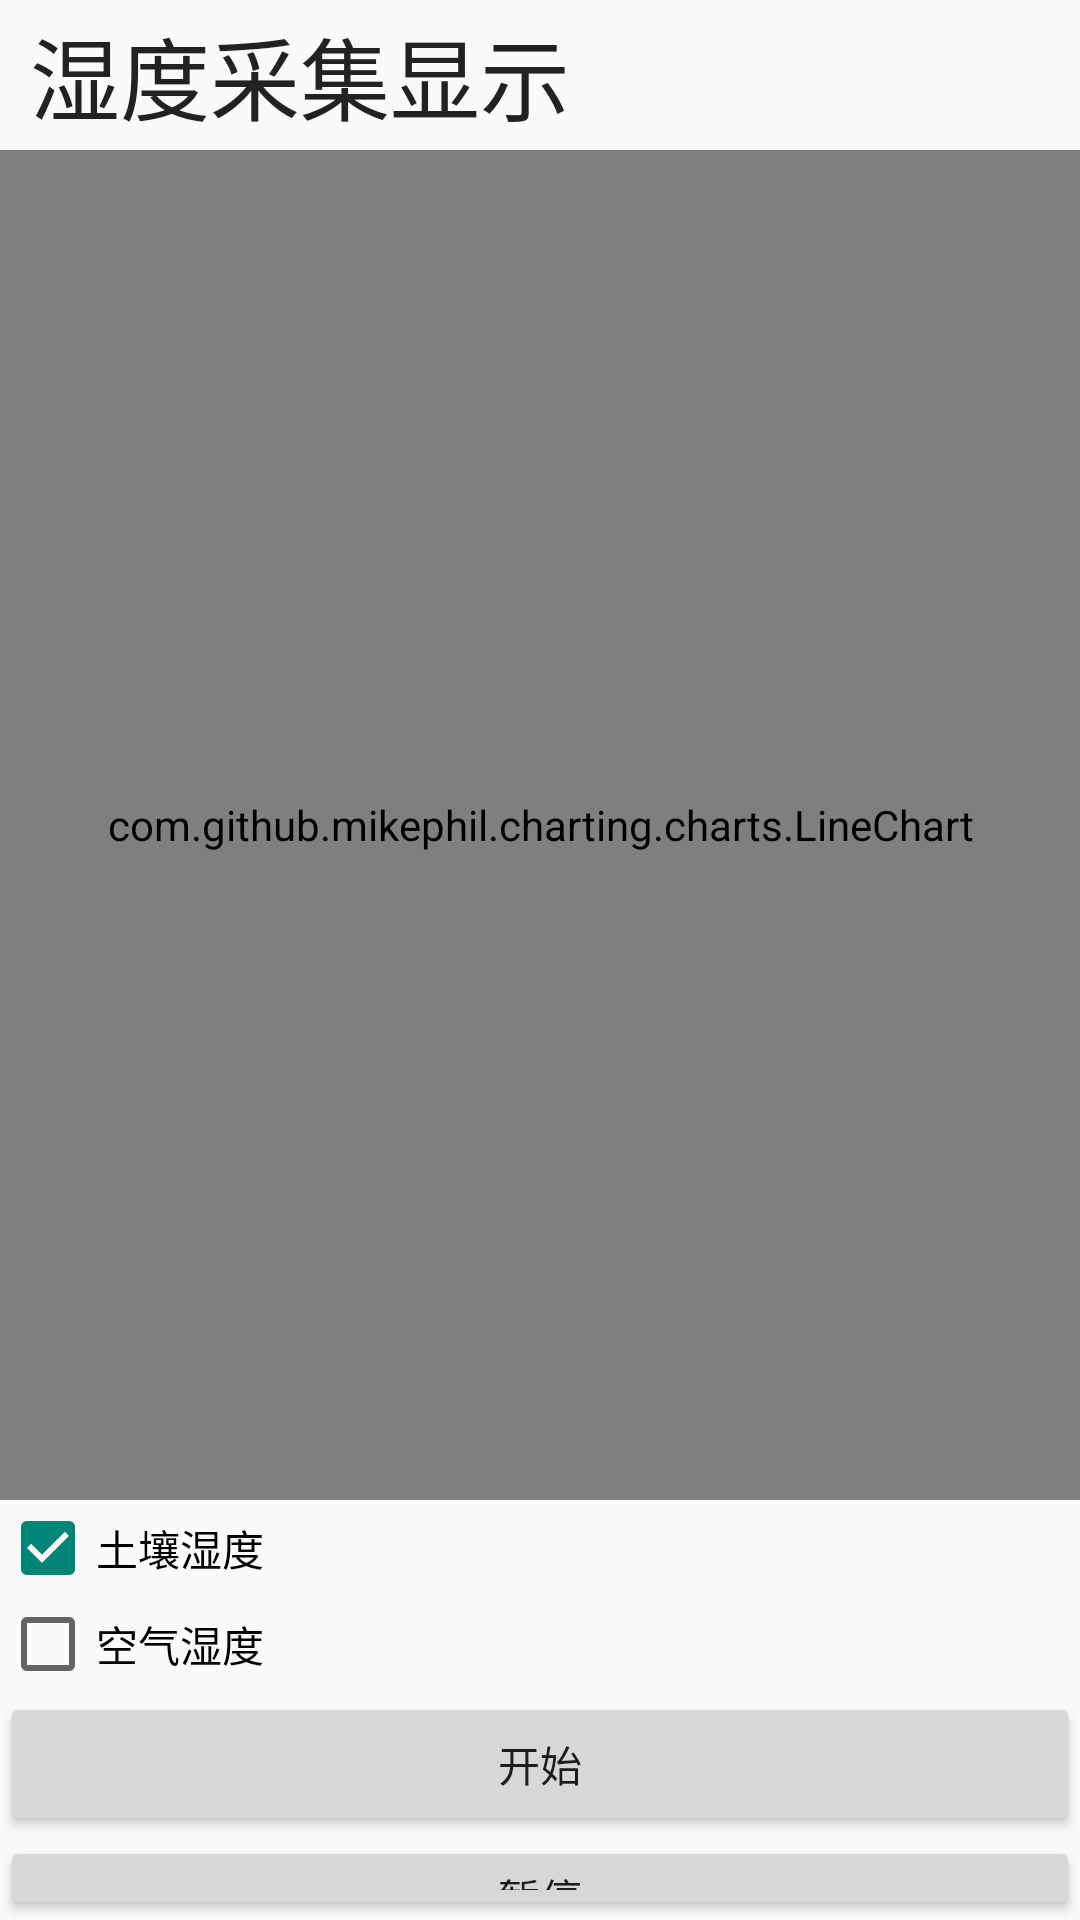

Here is an Android app screen rendered from its layout file. Give the layout XML and the strings, colors and styles it references.
<!-- AndroidManifest.xml: application theme Theme.MyApplication.NoActionBar -->
<!-- res/layout/linechart_activity.xml -->
<?xml version="1.0" encoding="utf-8"?>
<LinearLayout xmlns:android="http://schemas.android.com/apk/res/android"
    xmlns:app="http://schemas.android.com/apk/res-auto"
    xmlns:tools="http://schemas.android.com/tools"
    android:layout_width="match_parent"
    android:layout_height="match_parent"
    android:orientation="vertical"
    tools:context=".LineChart">

    <LinearLayout
        android:layout_width="match_parent"
        android:layout_height="50dp"
        android:layout_marginLeft="0dp"
        android:layout_marginTop="0dp"
        android:layout_marginRight="0dp"
        android:gravity="center_vertical">
        <TextView
            android:id="@+id/Temp"
            android:layout_width="wrap_content"
            android:layout_height="wrap_content"
            android:layout_marginLeft="10dp"
            android:text="湿度采集显示"
            android:textColor="#222222"
            android:textSize="30dp">

        </TextView>
    </LinearLayout>


    <com.github.mikephil.charting.charts.LineChart
        android:id="@+id/demo_linechart"
        android:layout_width="match_parent"
        android:layout_height="450dp" />


    <CheckBox
        android:id="@+id/demo_checkbox1"
        android:layout_width="match_parent"
        android:layout_height="wrap_content"
        android:checked="true"
        android:text="土壤湿度" />

    <CheckBox
        android:id="@+id/demo_checkbox2"
        android:layout_width="match_parent"
        android:layout_height="wrap_content"
        android:text="空气湿度" />

    <Button
        android:id="@+id/demo_start"
        android:layout_width="match_parent"
        android:layout_height="wrap_content"
        android:text="开始"/>

    <Button
        android:id="@+id/demo_pause"
        android:layout_width="match_parent"
        android:layout_height="wrap_content"
        android:text="暂停"/>

    <Button
        android:id="@+id/demo_return"
        android:layout_width="match_parent"
        android:layout_height="wrap_content"
        android:text="返回"/>
</LinearLayout>
<!-- resources referenced by this layout -->
<resources>
  <style name="Theme.MyApplication.NoActionBar">
          <item name="windowActionBar">false</item>
          <item name="windowNoTitle">true</item>
      </style>
</resources>
